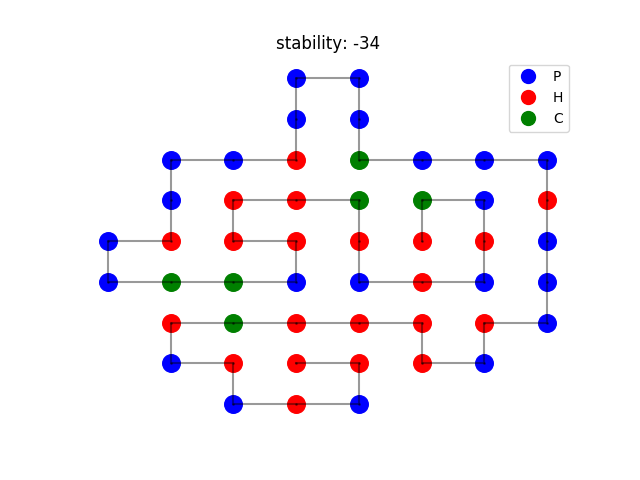

Data behind this chart, as committed beside it:
amino, direction, coordinates
H, 2, (0, 0)
C, 1, (0, 1)
P, -2, (1, 1)
H, -2, (1, 0)
P, -1, (1, -1)
H, -1, (0, -1)
P, 2, (-1, -1)
H, 2, (-1, 0)
C, -1, (-1, 1)
H, -1, (-2, 1)
H, -2, (-3, 1)
H, 1, (-3, 0)
H, -2, (-2, 0)
P, -1, (-2, -1)
C, -1, (-3, -1)
C, -1, (-4, -1)
P, 2, (-5, -1)
P, 1, (-5, 0)
H, 2, (-4, 0)
P, 2, (-4, 1)
P, 1, (-4, 2)
P, 1, (-3, 2)
H, 2, (-2, 2)
P, 2, (-2, 3)
P, 1, (-2, 4)
P, -2, (-1, 4)
P, -2, (-1, 3)
C, 1, (-1, 2)
P, 1, (0, 2)
P, 1, (1, 2)
P, -2, (2, 2)
H, -2, (2, 1)
P, -2, (2, 0)
P, -2, (2, -1)
P, -1, (2, -2)
H, -2, (1, -2)
P, -1, (1, -3)
H, 2, (0, -3)
H, -1, (0, -2)
H, -1, (-1, -2)
H, -1, (-2, -2)
C, -1, (-3, -2)
H, -2, (-4, -2)
P, 1, (-4, -3)
H, -2, (-3, -3)
P, 1, (-3, -4)
H, 1, (-2, -4)
P, 2, (-1, -4)
H, -1, (-1, -3)
H, 0, (-2, -3)
